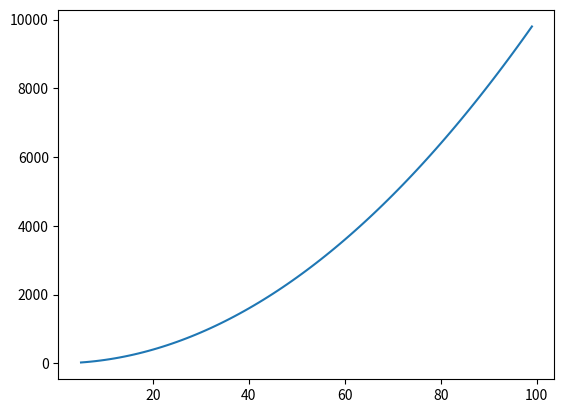

Write the Python code that produced this figure.
import matplotlib.pyplot as plt
import numpy as np
"""
u = speed of exhaust
Mt = mass of fuel/LOX
Mr = mass of rocket without fuel/LOX
t = time of engines work
"""
dmdt = 0.2 #kg/s
u = 2500 #m/s
M_init = 23 #kg
M_pt = 12 #kg
Thrust = dmdt*u
btime = M_pt/dmdt
print(dmdt, u, M_init, M_pt, Thrust, btime)

def v(t=btime):
    mass_inx = M_init/(M_init - (dmdt*t))
    return (  u*( np.log(mass_inx) )  ) - (9.8*t)

def H(v, t=btime):
    ho = v*t/2
    h1 = (v*v)/(2*9.8)
    return ho+h1


print("Bornout velocity:", v(), "m/s")
print("Coast velocity:", H(v()), "meters")

mrs = np.array([i for i in range(5, 100)])

vs = np.array([mr*mr for mr in mrs])
# Hs = np.array([H(V, t) for V in vs])
plt.plot(mrs, vs)
plt.show()
# print(Hs[-1])
# for i in range(1, 20):
#     v1 = v(u, Mt, Mr, t=i)
#     h1 = H(v1, t)
#     print(v1//1, h1//1)


